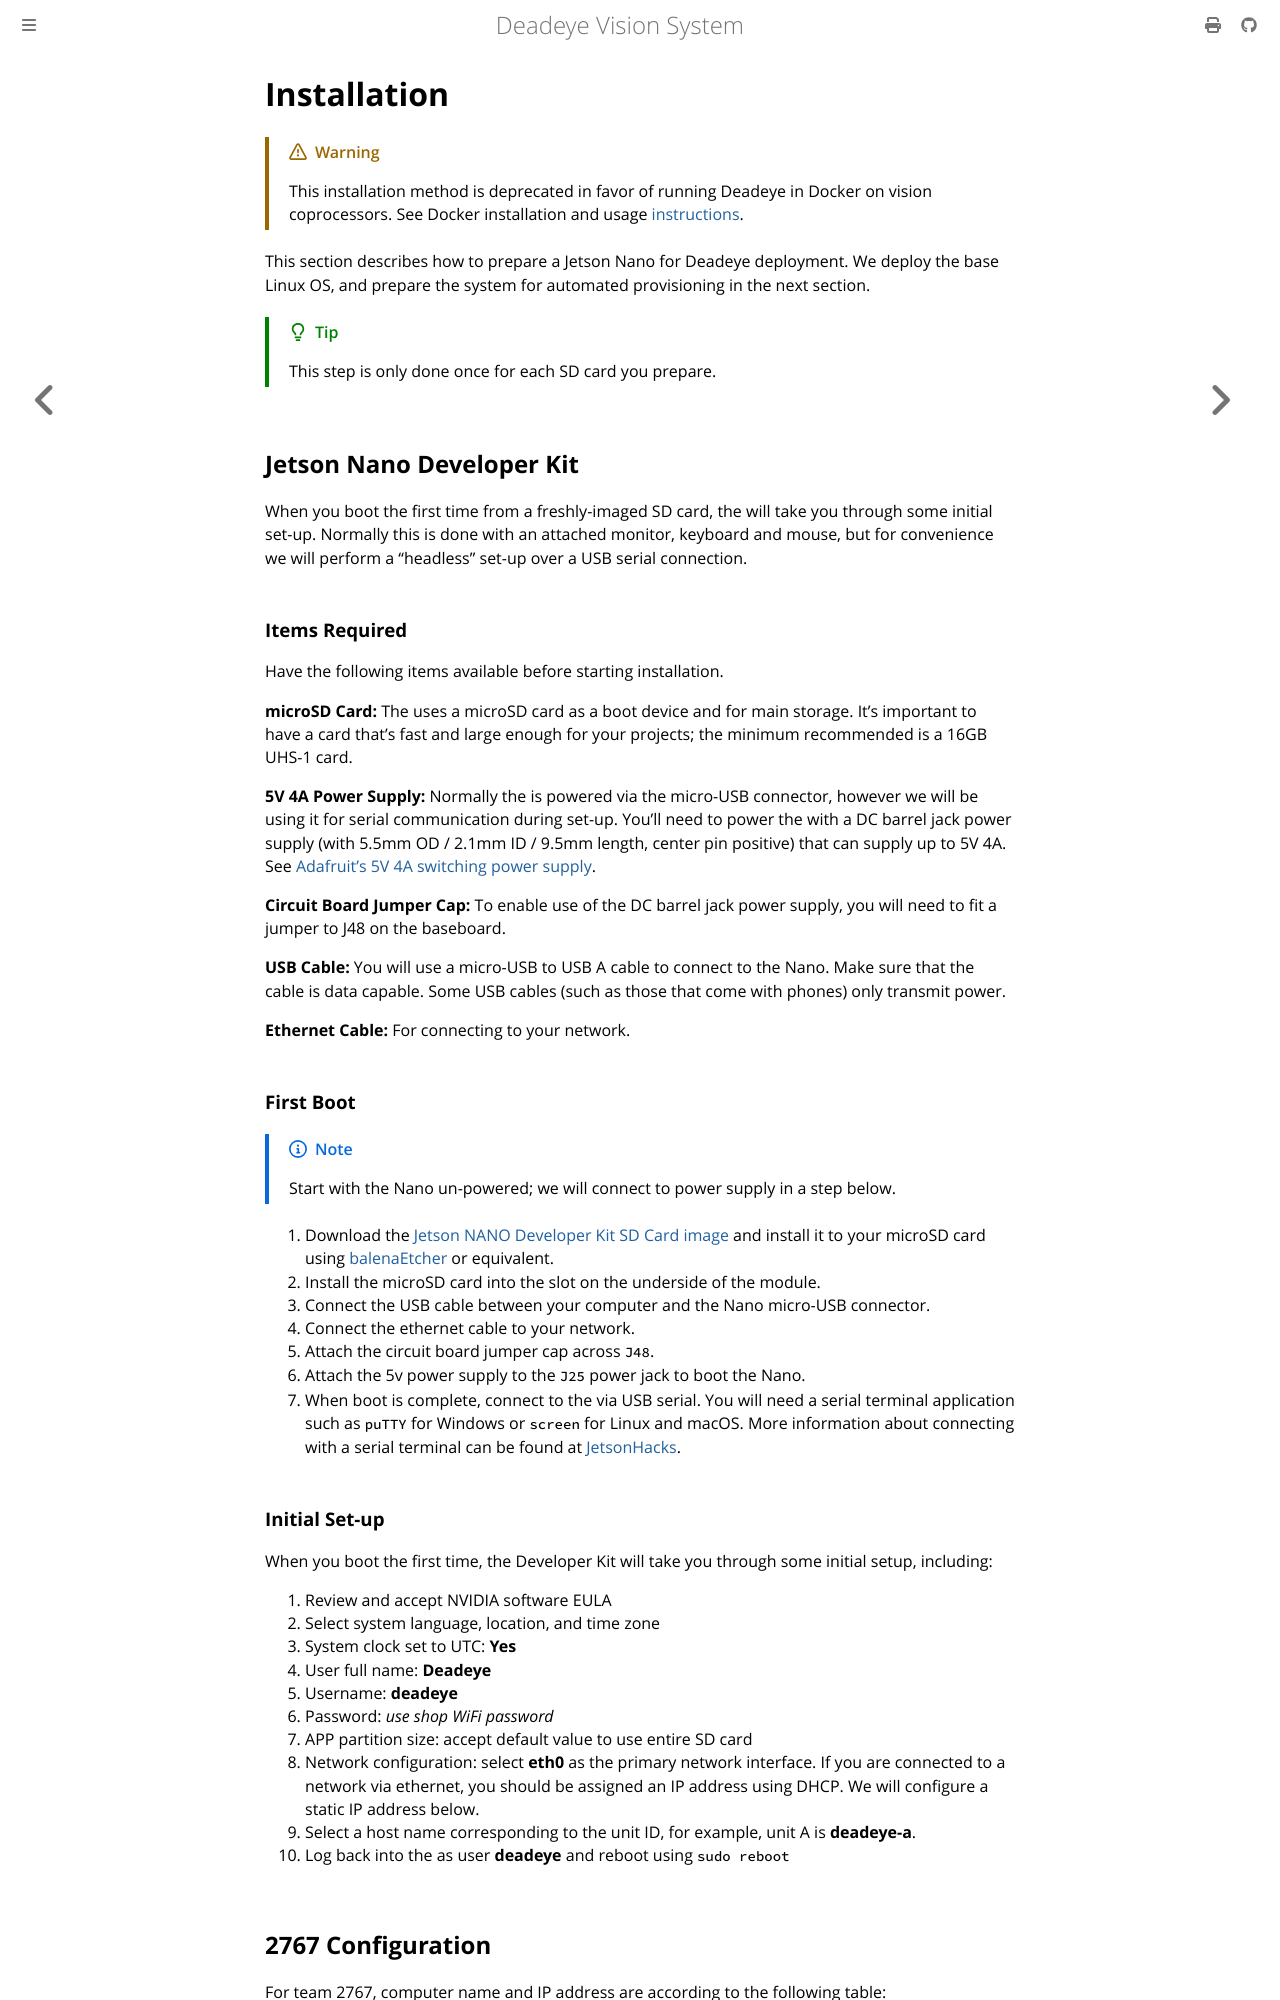

repository: strykeforce/deadeye · page: installation.html · generator: mdbook

# Installation

> Note: This installation method is deprecated in favor of running Deadeye in
> Docker on vision coprocessors. See Docker installation and usage
> [instructions](https://github.com/strykeforce/deadeye/tree/main/docker).

This section describes how to prepare a Jetson Nano for Deadeye deployment. We
deploy the base Linux OS, and prepare the system for automated provisioning in
the next section.

> Note: This step is only done once for each SD card you prepare.

## Jetson Nano Developer Kit

When you boot the first time from a freshly-imaged SD card, the will take you
through some initial set-up. Normally this is done with an attached monitor,
keyboard and mouse, but for convenience we will perform a "headless" set-up
over a USB serial connection.

### Items Required

Have the following items available before starting installation.

**microSD Card:** The uses a microSD card as a boot device and for main
storage. It's important to have a card that's fast and large enough for your
projects; the minimum recommended is a 16GB UHS-1 card.

**5V 4A Power Supply:** Normally the is powered via the micro-USB connector,
however we will be using it for serial communication during set-up. You'll
need to power the with a DC barrel jack power supply (with 5.5mm OD / 2.1mm ID
/ 9.5mm length, center pin positive) that can supply up to 5V 4A. See
[Adafruit's 5V 4A switching power supply][adafruit-ps].

[adafruit-ps]: https://www.adafruit.com/product/1466

**Circuit Board Jumper Cap:** To enable use of the DC barrel jack power supply,
you will need to fit a jumper to J48 on the baseboard.

**USB Cable:** You will use a micro-USB to USB A cable to connect to the Nano.
Make sure that the cable is data capable. Some USB cables (such as those that
come with phones) only transmit power.

**Ethernet Cable:** For connecting to your network.

### First Boot

> Note: Start with the Nano un-powered; we will connect to power supply in a
> step below.

1.  Download the [Jetson NANO Developer Kit SD Card image][sd-card] and install
    it to your microSD card using [balenaEtcher][balena] or equivalent.
2.  Install the microSD card into the slot on the underside of the
    module.
3.  Connect the USB cable between your computer and the Nano micro-USB
    connector.
4.  Connect the ethernet cable to your network.
5.  Attach the circuit board jumper cap across `J48`.
6.  Attach the 5v power supply to the `J25` power jack to boot the Nano.
7.  When boot is complete, connect to the via USB serial. You will need a
    serial terminal application such as `puTTY` for Windows or `screen` for
    Linux and macOS. More information about connecting with a serial terminal
    can be found at [JetsonHacks][jetson-hacks].

[sd-card]: https://developer.nvidia.com/embedded/jetpack
[balena]: https://www.balena.io/etcher/
[jetson-hacks]: https://www.jetsonhacks.com/2019/08/21/jetson-nano-headless-setup/
